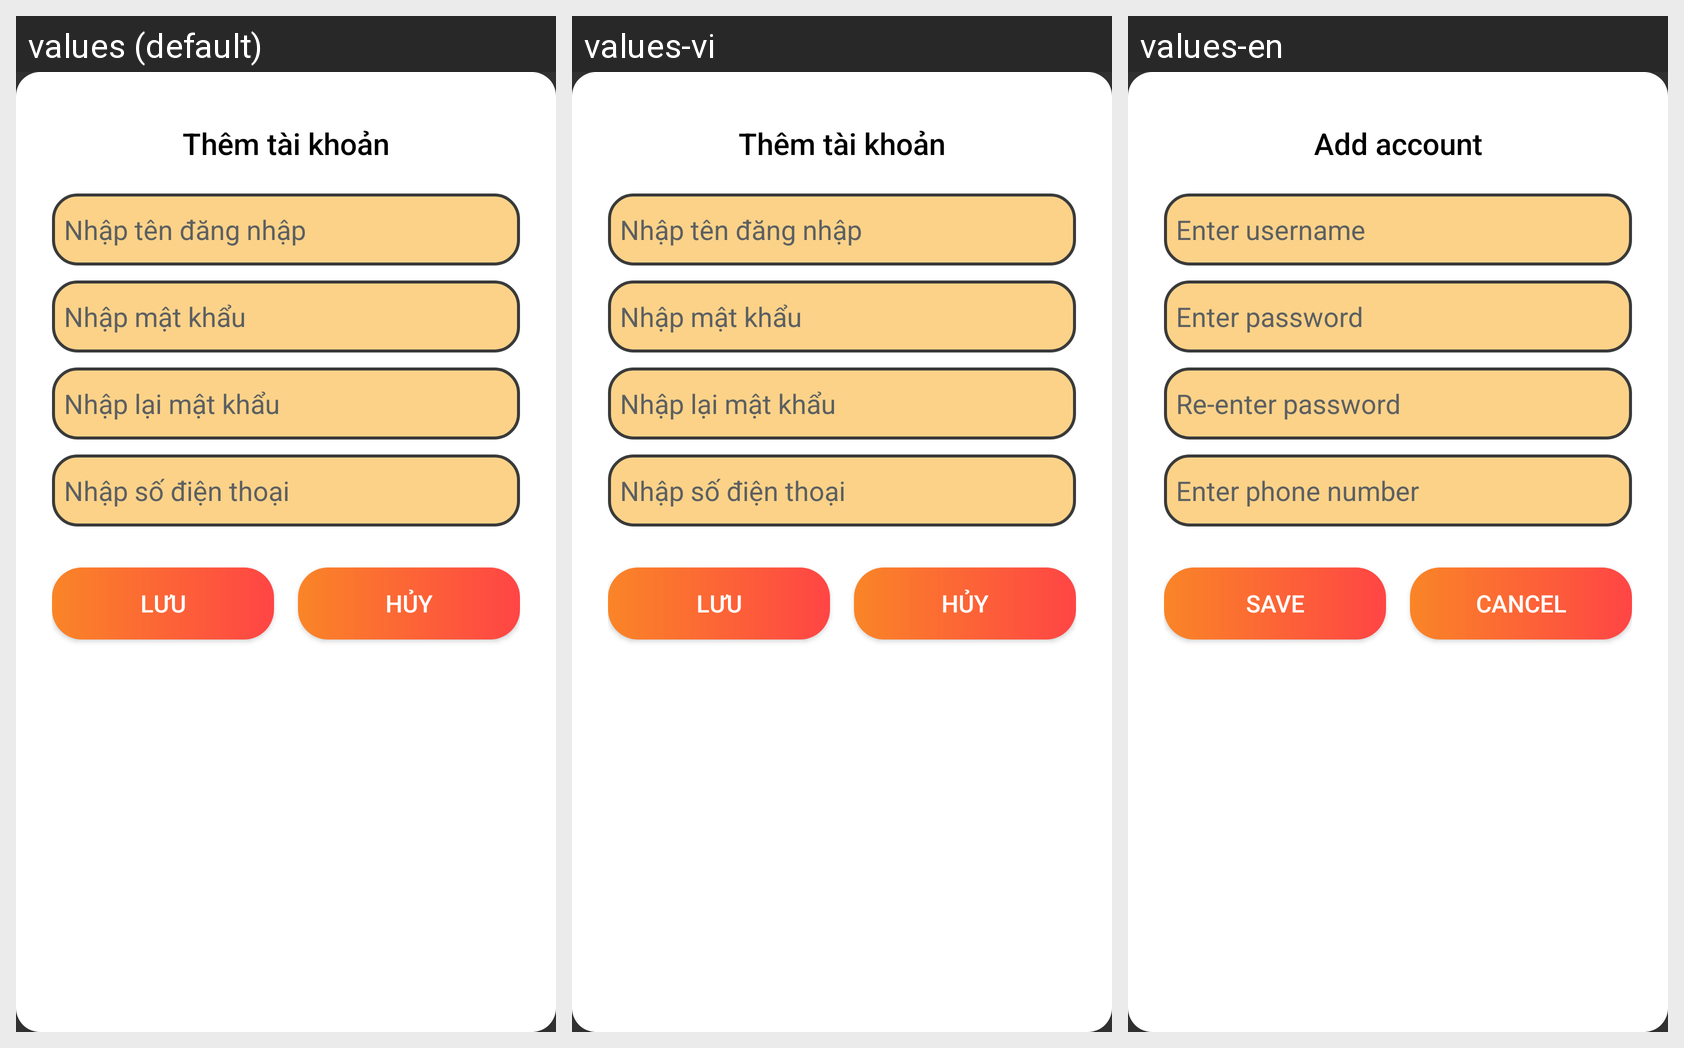

The Android screen above is rendered under several locales of the same app. Produce the string resources it draws, with the default and per-locale values.
Android screen res/layout/dialog_add_account_admin.xml rendered under 3 locales, left to right: values (default), values-vi, values-en. Device: Nexus 5 (rendered at 1080×1920; each locale shown at half size, 540×960, under a caption strip naming it); theme Theme.Pandora.
Strings drawn on this screen, with the default value and each locale's value (text and hints the layout hard-codes, and strings that could not be matched under every locale, appear in the picture but are not listed):

inputAccount
  values: Thêm tài khoản
  values-vi: Thêm tài khoản
  values-en: Add account

inputUsername
  values: Nhập tên đăng nhập
  values-vi: Nhập tên đăng nhập
  values-en: Enter username

inputPassword
  values: Nhập mật khẩu
  values-vi: Nhập mật khẩu
  values-en: Enter password

inputPasswordAgain
  values: Nhập lại mật khẩu
  values-vi: Nhập lại mật khẩu
  values-en: Re-enter password

numberphone
  values: Nhập số điện thoại
  values-vi: Nhập số điện thoại
  values-en: Enter phone number

save
  values: Lưu
  values-vi: Lưu
  values-en: Save

cancel
  values: Hủy
  values-vi: Hủy
  values-en: Cancel
